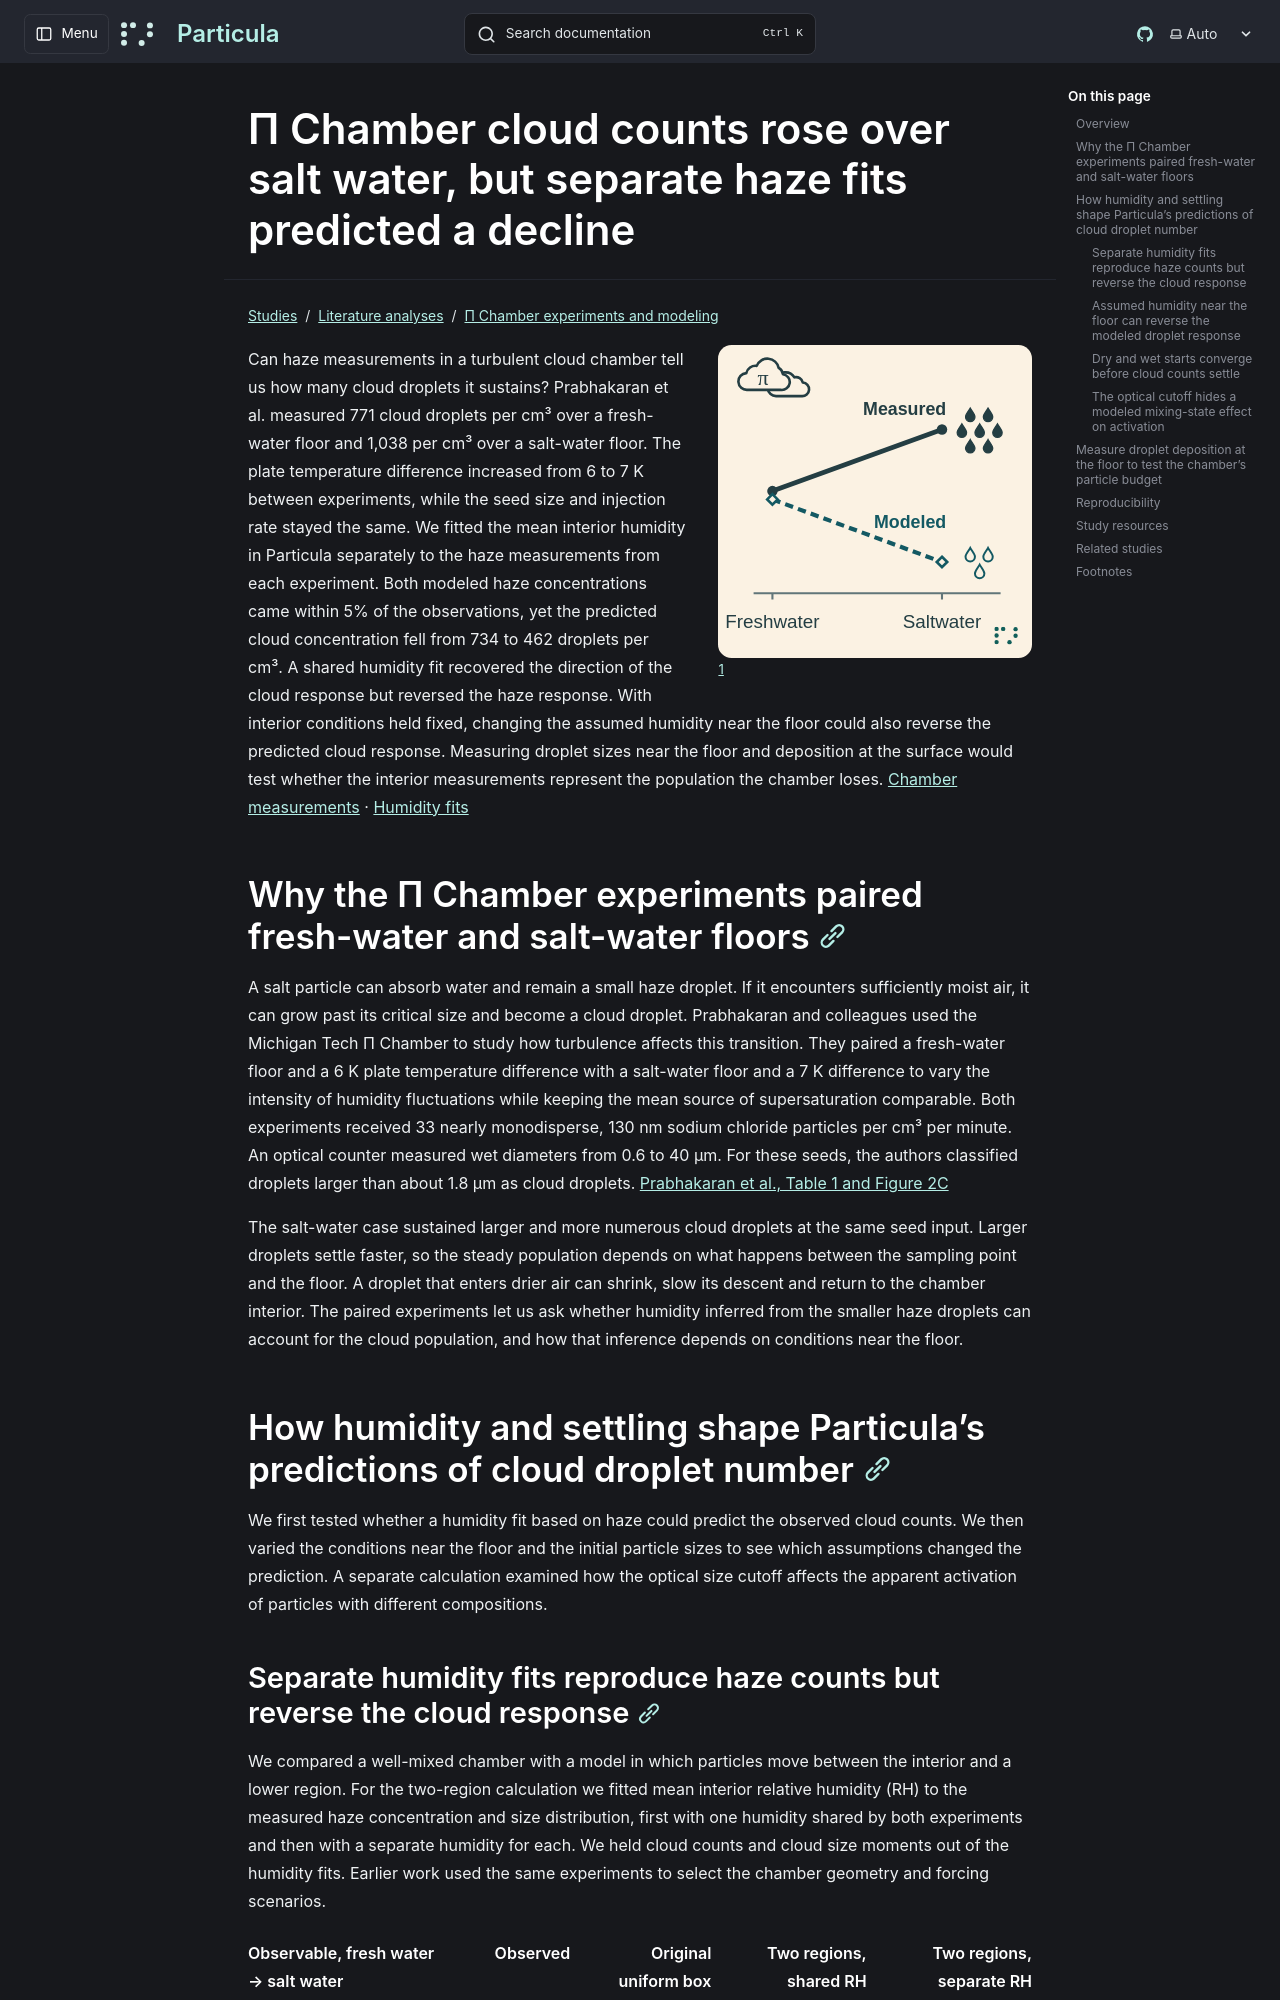

repository: uncscode/particula · page: studies/literature/pi-chamber/haze-and-cloud/index.html · generator: mkdocs

# Π Chamber cloud counts rose over salt water, but separate haze fits predicted a decline

![Measured cloud droplets per cm³ rise from fresh water to salt water (solid line, dense cluster of filled droplets). Separate haze fits predict a decline (dashed line, sparse outlined cluster).](../../../../images/pi-chamber/graphical-abstract.svg)[^emblem]

Can haze measurements in a turbulent cloud chamber tell us how many cloud droplets it sustains? Prabhakaran et al. measured 771 cloud droplets per cm³ over a fresh-water floor and 1,038 per cm³ over a salt-water floor. The plate temperature difference increased from 6 to 7 K between experiments, while the seed size and injection rate stayed the same. We fitted the mean interior humidity in Particula separately to the haze measurements from each experiment. Both modeled haze concentrations came within 5% of the observations, yet the predicted cloud concentration fell from 734 to 462 droplets per cm³. A shared humidity fit recovered the direction of the cloud response but reversed the haze response. With interior conditions held fixed, changing the assumed humidity near the floor could also reverse the predicted cloud response. Measuring droplet sizes near the floor and deposition at the surface would test whether the interior measurements represent the population the chamber loses. [Chamber measurements](https://doi.org/10.1073/pnas.2006426117) · [Humidity fits](https://github.com/uncscode/particula/blob/main/docs/data/pi-chamber/humidity-fits.csv)

## Why the Π Chamber experiments paired fresh-water and salt-water floors

A salt particle can absorb water and remain a small haze droplet. If it encounters sufficiently moist air, it can grow past its critical size and become a cloud droplet. Prabhakaran and colleagues used the Michigan Tech Π Chamber to study how turbulence affects this transition. They paired a fresh-water floor and a 6 K plate temperature difference with a salt-water floor and a 7 K difference to vary the intensity of humidity fluctuations while keeping the mean source of supersaturation comparable. Both experiments received 33 nearly monodisperse, 130 nm sodium chloride particles per cm³ per minute. An optical counter measured wet diameters from 0.6 to 40 µm. For these seeds, the authors classified droplets larger than about 1.8 µm as cloud droplets. [Prabhakaran et al., Table 1 and Figure 2C](https://doi.org/10.1073/pnas.2006426117)

The salt-water case sustained larger and more numerous cloud droplets at the same seed input. Larger droplets settle faster, so the steady population depends on what happens between the sampling point and the floor. A droplet that enters drier air can shrink, slow its descent and return to the chamber interior. The paired experiments let us ask whether humidity inferred from the smaller haze droplets can account for the cloud population, and how that inference depends on conditions near the floor.

## How humidity and settling shape Particula’s predictions of cloud droplet number

We first tested whether a humidity fit based on haze could predict the observed cloud counts. We then varied the conditions near the floor and the initial particle sizes to see which assumptions changed the prediction. A separate calculation examined how the optical size cutoff affects the apparent activation of particles with different compositions.

<a id="which-steady-state-observations-can-the-chamber-model-sustain"></a>
